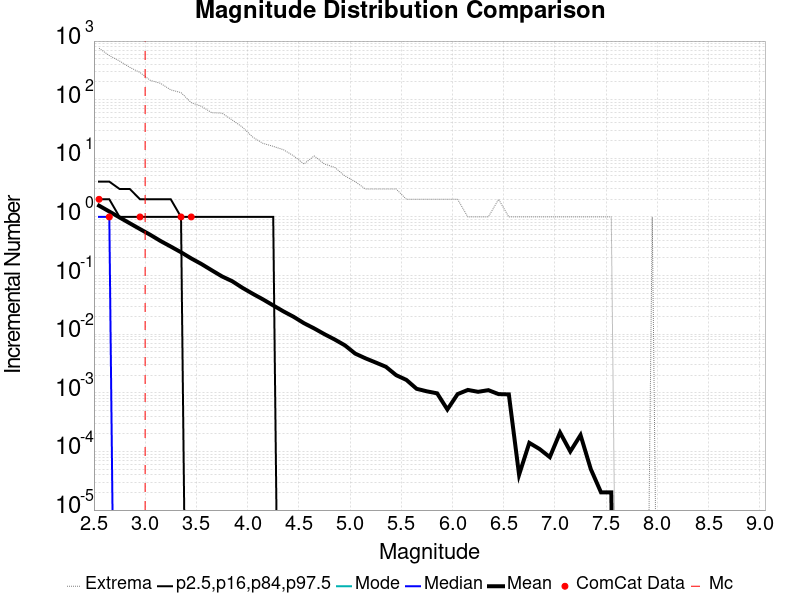

Values plotted in this chart, from the file beside it:
Magnitude, ComCat Data, Simulation Mean, Simulation Median, Simulation Mode, Simulation Minimum, Simulation Maximum, 2.5 %-ile, 16 %-ile, 84 %-ile, 97.5 %-ile
2.55, 2.0, 1.557, 1.0, 0.0, 0.0, 754.0, 0.0, 0.0, 2.0, 4.0
2.65, 1.0, 1.238, 1.0, 0.0, 0.0, 566.0, 0.0, 0.0, 2.0, 4.0
2.75, 0.0, 0.9807, 0.0, 0.0, 0.0, 457.0, 0.0, 0.0, 1.0, 3.0
2.85, 0.0, 0.7791, 0.0, 0.0, 0.0, 356.0, 0.0, 0.0, 1.0, 3.0
2.95, 1.0, 0.6204, 0.0, 0.0, 0.0, 291.0, 0.0, 0.0, 1.0, 2.0
3.05, 0.0, 0.4953, 0.0, 0.0, 0.0, 214.0, 0.0, 0.0, 1.0, 2.0
3.15, 0.0, 0.3889, 0.0, 0.0, 0.0, 190.0, 0.0, 0.0, 1.0, 2.0
3.25, 0.0, 0.3124, 0.0, 0.0, 0.0, 147.0, 0.0, 0.0, 1.0, 2.0
3.35, 1.0, 0.2498, 0.0, 0.0, 0.0, 132.0, 0.0, 0.0, 1.0, 1.0
3.45, 1.0, 0.196, 0.0, 0.0, 0.0, 89.0, 0.0, 0.0, 0.0, 1.0
3.55, 0.0, 0.1571, 0.0, 0.0, 0.0, 77.0, 0.0, 0.0, 0.0, 1.0
3.65, 0.0, 0.123, 0.0, 0.0, 0.0, 60.0, 0.0, 0.0, 0.0, 1.0
3.75, 0.0, 0.09678, 0.0, 0.0, 0.0, 59.0, 0.0, 0.0, 0.0, 1.0
3.85, 0.0, 0.08005, 0.0, 0.0, 0.0, 45.0, 0.0, 0.0, 0.0, 1.0
3.95, 0.0, 0.06175, 0.0, 0.0, 0.0, 34.0, 0.0, 0.0, 0.0, 1.0
4.05, 0.0, 0.04892, 0.0, 0.0, 0.0, 23.0, 0.0, 0.0, 0.0, 1.0
4.15, 0.0, 0.03923, 0.0, 0.0, 0.0, 18.0, 0.0, 0.0, 0.0, 1.0
4.25, 0.0, 0.03095, 0.0, 0.0, 0.0, 16.0, 0.0, 0.0, 0.0, 1.0
4.35, 0.0, 0.02449, 0.0, 0.0, 0.0, 14.0, 0.0, 0.0, 0.0, 0.0
4.45, 0.0, 0.01976, 0.0, 0.0, 0.0, 11.0, 0.0, 0.0, 0.0, 0.0
4.55, 0.0, 0.01541, 0.0, 0.0, 0.0, 8.0, 0.0, 0.0, 0.0, 0.0
4.65, 0.0, 0.01254, 0.0, 0.0, 0.0, 11.0, 0.0, 0.0, 0.0, 0.0
4.75, 0.0, 0.01001, 0.0, 0.0, 0.0, 8.0, 0.0, 0.0, 0.0, 0.0
4.85, 0.0, 0.00812, 0.0, 0.0, 0.0, 7.0, 0.0, 0.0, 0.0, 0.0
4.95, 0.0, 0.00645, 0.0, 0.0, 0.0, 5.0, 0.0, 0.0, 0.0, 0.0
5.05, 0.0, 0.00467, 0.0, 0.0, 0.0, 4.0, 0.0, 0.0, 0.0, 0.0
5.15, 0.0, 0.00388, 0.0, 0.0, 0.0, 3.0, 0.0, 0.0, 0.0, 0.0
5.25, 0.0, 0.00329, 0.0, 0.0, 0.0, 3.0, 0.0, 0.0, 0.0, 0.0
5.35, 0.0, 0.00278, 0.0, 0.0, 0.0, 3.0, 0.0, 0.0, 0.0, 0.0
5.45, 0.0, 0.002, 0.0, 0.0, 0.0, 3.0, 0.0, 0.0, 0.0, 0.0
5.55, 0.0, 0.00166, 0.0, 0.0, 0.0, 2.0, 0.0, 0.0, 0.0, 0.0
5.65, 0.0, 0.00117, 0.0, 0.0, 0.0, 2.0, 0.0, 0.0, 0.0, 0.0
5.75, 0.0, 0.00106, 0.0, 0.0, 0.0, 2.0, 0.0, 0.0, 0.0, 0.0
5.85, 0.0, 9.8E-4, 0.0, 0.0, 0.0, 2.0, 0.0, 0.0, 0.0, 0.0
5.95, 0.0, 5.2E-4, 0.0, 0.0, 0.0, 2.0, 0.0, 0.0, 0.0, 0.0
6.05, 0.0, 9.5E-4, 0.0, 0.0, 0.0, 2.0, 0.0, 0.0, 0.0, 0.0
6.15, 0.0, 0.00112, 0.0, 0.0, 0.0, 1.0, 0.0, 0.0, 0.0, 0.0
6.25, 0.0, 0.00104, 0.0, 0.0, 0.0, 1.0, 0.0, 0.0, 0.0, 0.0
6.35, 0.0, 0.00111, 0.0, 0.0, 0.0, 1.0, 0.0, 0.0, 0.0, 0.0
6.45, 0.0, 9.5E-4, 0.0, 0.0, 0.0, 2.0, 0.0, 0.0, 0.0, 0.0
6.55, 0.0, 9.4E-4, 0.0, 0.0, 0.0, 1.0, 0.0, 0.0, 0.0, 0.0
6.65, 0.0, 4.0E-5, 0.0, 0.0, 0.0, 1.0, 0.0, 0.0, 0.0, 0.0
6.75, 0.0, 1.4E-4, 0.0, 0.0, 0.0, 1.0, 0.0, 0.0, 0.0, 0.0
6.85, 0.0, 1.1E-4, 0.0, 0.0, 0.0, 1.0, 0.0, 0.0, 0.0, 0.0
6.95, 0.0, 8.0E-5, 0.0, 0.0, 0.0, 1.0, 0.0, 0.0, 0.0, 0.0
7.05, 0.0, 2.1E-4, 0.0, 0.0, 0.0, 1.0, 0.0, 0.0, 0.0, 0.0
7.15, 0.0, 1.0E-4, 0.0, 0.0, 0.0, 1.0, 0.0, 0.0, 0.0, 0.0
7.25, 0.0, 1.9E-4, 0.0, 0.0, 0.0, 1.0, 0.0, 0.0, 0.0, 0.0
7.35, 0.0, 5.0E-5, 0.0, 0.0, 0.0, 1.0, 0.0, 0.0, 0.0, 0.0
7.45, 0.0, 2.0E-5, 0.0, 0.0, 0.0, 1.0, 0.0, 0.0, 0.0, 0.0
7.55, 0.0, 2.0E-5, 0.0, 0.0, 0.0, 1.0, 0.0, 0.0, 0.0, 0.0
7.65, 0.0, 0.0, 0.0, 0.0, 0.0, 0.0, 0.0, 0.0, 0.0, 0.0
7.75, 0.0, 0.0, 0.0, 0.0, 0.0, 0.0, 0.0, 0.0, 0.0, 0.0
7.85, 0.0, 0.0, 0.0, 0.0, 0.0, 0.0, 0.0, 0.0, 0.0, 0.0
7.95, 0.0, 1.0E-5, 0.0, 0.0, 0.0, 1.0, 0.0, 0.0, 0.0, 0.0
8.05, 0.0, 0.0, 0.0, 0.0, 0.0, 0.0, 0.0, 0.0, 0.0, 0.0
8.15, 0.0, 0.0, 0.0, 0.0, 0.0, 0.0, 0.0, 0.0, 0.0, 0.0
8.25, 0.0, 0.0, 0.0, 0.0, 0.0, 0.0, 0.0, 0.0, 0.0, 0.0
8.35, 0.0, 0.0, 0.0, 0.0, 0.0, 0.0, 0.0, 0.0, 0.0, 0.0
8.45, 0.0, 0.0, 0.0, 0.0, 0.0, 0.0, 0.0, 0.0, 0.0, 0.0
... 6 more rows
